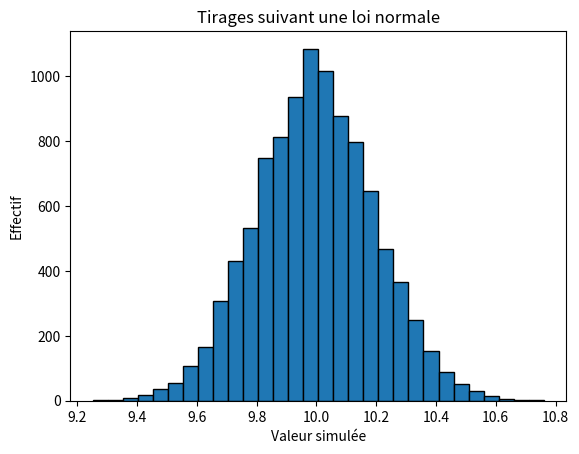

Source code (Python):
"""
FAMILLE 6 - Statistiques et incertitudes
Notion : simuler des valeurs avec numpy.random.normal.
Usage : comprendre une distribution normale avant Monte-Carlo.
"""

import numpy as np
import matplotlib.pyplot as plt


valeur_centrale = 10.0
incertitude_type = 0.2
nombre_de_tirages = 10000

# La graine rend les résultats identiques à chaque exécution du script.
np.random.seed(0)

tirages = np.random.normal(valeur_centrale, incertitude_type, nombre_de_tirages)

print("Moyenne simulée :", np.mean(tirages))
print("Écart-type simulé :", np.std(tirages, ddof=1))

plt.hist(tirages, bins=30, edgecolor="black")
plt.xlabel("Valeur simulée")
plt.ylabel("Effectif")
plt.title("Tirages suivant une loi normale")
plt.show()
